Labelled photos from "scenario2_Oversampled", an image-classification folder in DeltaRig/Detection-of-Cigarette-Cabinet-Openings-Using-CCTV. The possible labels are: aberto, fechado.

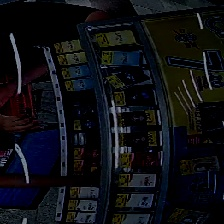
Label: aberto

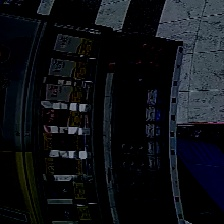
Label: fechado

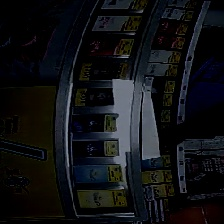
Label: aberto

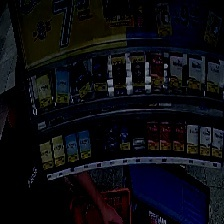
Label: fechado

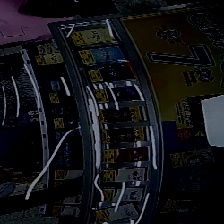
Label: aberto

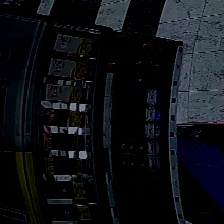
Label: fechado
